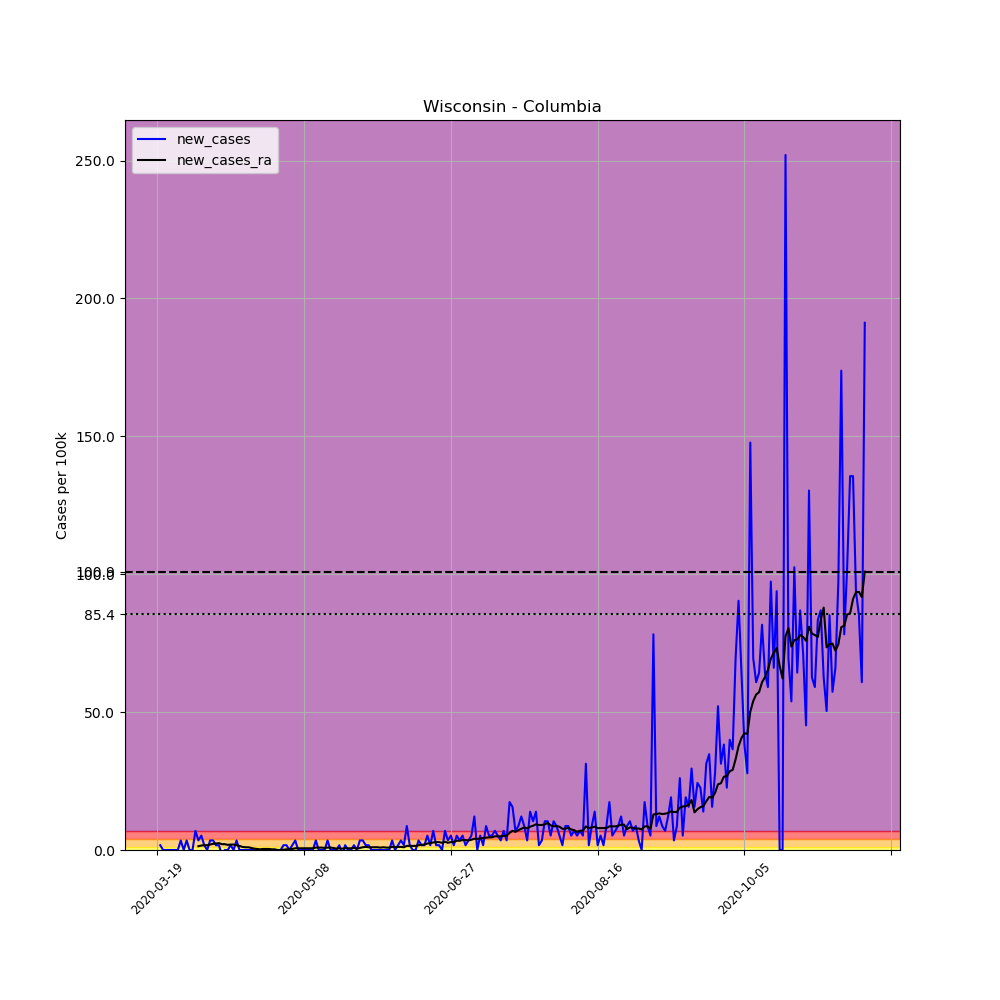

The data file committed next to this chart (first rows):
, date, county, state, fips, cases, deaths, COUNTY, STNAME, CTYNAME, POPESTIMATE2019, per_100k, new_cases, new_cases_ra
185344, 2020-03-19, Columbia, Wisconsin, 55021, 4, 0, 21, Wisconsin, Columbia, 57532, 6.953, , 
185345, 2020-03-20, Columbia, Wisconsin, 55021, 5, 0, 21, Wisconsin, Columbia, 57532, 8.691, 1.738, 
185346, 2020-03-21, Columbia, Wisconsin, 55021, 5, 0, 21, Wisconsin, Columbia, 57532, 8.691, 0.0, 
185347, 2020-03-22, Columbia, Wisconsin, 55021, 5, 0, 21, Wisconsin, Columbia, 57532, 8.691, 0.0, 
185348, 2020-03-23, Columbia, Wisconsin, 55021, 5, 0, 21, Wisconsin, Columbia, 57532, 8.691, 0.0, 
185349, 2020-03-24, Columbia, Wisconsin, 55021, 5, 0, 21, Wisconsin, Columbia, 57532, 8.691, 0.0, 
185350, 2020-03-25, Columbia, Wisconsin, 55021, 5, 0, 21, Wisconsin, Columbia, 57532, 8.691, 0.0, 
185351, 2020-03-26, Columbia, Wisconsin, 55021, 5, 0, 21, Wisconsin, Columbia, 57532, 8.691, 0.0, 
185352, 2020-03-27, Columbia, Wisconsin, 55021, 7, 0, 21, Wisconsin, Columbia, 57532, 12.17, 3.476, 
185353, 2020-03-28, Columbia, Wisconsin, 55021, 7, 0, 21, Wisconsin, Columbia, 57532, 12.17, 0.0, 
185354, 2020-03-29, Columbia, Wisconsin, 55021, 9, 0, 21, Wisconsin, Columbia, 57532, 15.64, 3.476, 
185355, 2020-03-30, Columbia, Wisconsin, 55021, 9, 0, 21, Wisconsin, Columbia, 57532, 15.64, 0.0, 
185356, 2020-03-31, Columbia, Wisconsin, 55021, 9, 0, 21, Wisconsin, Columbia, 57532, 15.64, 0.0, 
185357, 2020-04-01, Columbia, Wisconsin, 55021, 13, 0, 21, Wisconsin, Columbia, 57532, 22.6, 6.953, 
185358, 2020-04-02, Columbia, Wisconsin, 55021, 15, 0, 21, Wisconsin, Columbia, 57532, 26.07, 3.476, 1.366
185359, 2020-04-03, Columbia, Wisconsin, 55021, 18, 0, 21, Wisconsin, Columbia, 57532, 31.29, 5.214, 1.614
185360, 2020-04-04, Columbia, Wisconsin, 55021, 19, 0, 21, Wisconsin, Columbia, 57532, 33.03, 1.738, 1.738
185361, 2020-04-05, Columbia, Wisconsin, 55021, 19, 0, 21, Wisconsin, Columbia, 57532, 33.03, 0.0, 1.738
185362, 2020-04-06, Columbia, Wisconsin, 55021, 21, 1, 21, Wisconsin, Columbia, 57532, 36.5, 3.476, 1.986
185363, 2020-04-07, Columbia, Wisconsin, 55021, 23, 1, 21, Wisconsin, Columbia, 57532, 39.98, 3.476, 2.235
185364, 2020-04-08, Columbia, Wisconsin, 55021, 24, 1, 21, Wisconsin, Columbia, 57532, 41.72, 1.738, 2.359
185365, 2020-04-09, Columbia, Wisconsin, 55021, 25, 1, 21, Wisconsin, Columbia, 57532, 43.45, 1.738, 2.483
185366, 2020-04-10, Columbia, Wisconsin, 55021, 24, 1, 21, Wisconsin, Columbia, 57532, 41.72, -1.738, 2.111
185367, 2020-04-11, Columbia, Wisconsin, 55021, 24, 1, 21, Wisconsin, Columbia, 57532, 41.72, 0.0, 2.111
185368, 2020-04-12, Columbia, Wisconsin, 55021, 24, 1, 21, Wisconsin, Columbia, 57532, 41.72, 0.0, 1.862
185369, 2020-04-13, Columbia, Wisconsin, 55021, 25, 1, 21, Wisconsin, Columbia, 57532, 43.45, 1.738, 1.986
185370, 2020-04-14, Columbia, Wisconsin, 55021, 25, 1, 21, Wisconsin, Columbia, 57532, 43.45, 0.0, 1.986
185371, 2020-04-15, Columbia, Wisconsin, 55021, 27, 1, 21, Wisconsin, Columbia, 57532, 46.93, 3.476, 1.738
185372, 2020-04-16, Columbia, Wisconsin, 55021, 27, 1, 21, Wisconsin, Columbia, 57532, 46.93, 0.0, 1.49
185373, 2020-04-17, Columbia, Wisconsin, 55021, 27, 1, 21, Wisconsin, Columbia, 57532, 46.93, 0.0, 1.117
185374, 2020-04-18, Columbia, Wisconsin, 55021, 27, 1, 21, Wisconsin, Columbia, 57532, 46.93, 0.0, 0.9932
185375, 2020-04-19, Columbia, Wisconsin, 55021, 27, 1, 21, Wisconsin, Columbia, 57532, 46.93, 0.0, 0.9932
185376, 2020-04-20, Columbia, Wisconsin, 55021, 27, 1, 21, Wisconsin, Columbia, 57532, 46.93, 0.0, 0.7449
185377, 2020-04-21, Columbia, Wisconsin, 55021, 27, 1, 21, Wisconsin, Columbia, 57532, 46.93, 0.0, 0.4966
185378, 2020-04-22, Columbia, Wisconsin, 55021, 27, 1, 21, Wisconsin, Columbia, 57532, 46.93, 0.0, 0.3725
185379, 2020-04-23, Columbia, Wisconsin, 55021, 27, 1, 21, Wisconsin, Columbia, 57532, 46.93, 0.0, 0.2483
185380, 2020-04-24, Columbia, Wisconsin, 55021, 27, 1, 21, Wisconsin, Columbia, 57532, 46.93, 0.0, 0.3725
185381, 2020-04-25, Columbia, Wisconsin, 55021, 27, 1, 21, Wisconsin, Columbia, 57532, 46.93, 0.0, 0.3725
185382, 2020-04-26, Columbia, Wisconsin, 55021, 27, 1, 21, Wisconsin, Columbia, 57532, 46.93, 0.0, 0.3725
185383, 2020-04-27, Columbia, Wisconsin, 55021, 27, 1, 21, Wisconsin, Columbia, 57532, 46.93, 0.0, 0.2483
185384, 2020-04-28, Columbia, Wisconsin, 55021, 27, 1, 21, Wisconsin, Columbia, 57532, 46.93, 0.0, 0.2483
185385, 2020-04-29, Columbia, Wisconsin, 55021, 27, 1, 21, Wisconsin, Columbia, 57532, 46.93, 0.0, 0.0
185386, 2020-04-30, Columbia, Wisconsin, 55021, 27, 1, 21, Wisconsin, Columbia, 57532, 46.93, 0.0, 0.0
185387, 2020-05-01, Columbia, Wisconsin, 55021, 28, 1, 21, Wisconsin, Columbia, 57532, 48.67, 1.738, 0.1242
185388, 2020-05-02, Columbia, Wisconsin, 55021, 29, 1, 21, Wisconsin, Columbia, 57532, 50.41, 1.738, 0.2483
185389, 2020-05-03, Columbia, Wisconsin, 55021, 29, 1, 21, Wisconsin, Columbia, 57532, 50.41, 0.0, 0.2483
185390, 2020-05-04, Columbia, Wisconsin, 55021, 30, 1, 21, Wisconsin, Columbia, 57532, 52.14, 1.738, 0.3725
185391, 2020-05-05, Columbia, Wisconsin, 55021, 32, 1, 21, Wisconsin, Columbia, 57532, 55.62, 3.476, 0.6208
185392, 2020-05-06, Columbia, Wisconsin, 55021, 32, 1, 21, Wisconsin, Columbia, 57532, 55.62, 0.0, 0.6208
185393, 2020-05-07, Columbia, Wisconsin, 55021, 32, 1, 21, Wisconsin, Columbia, 57532, 55.62, 0.0, 0.6208
185394, 2020-05-08, Columbia, Wisconsin, 55021, 32, 1, 21, Wisconsin, Columbia, 57532, 55.62, 0.0, 0.6208
185395, 2020-05-09, Columbia, Wisconsin, 55021, 32, 1, 21, Wisconsin, Columbia, 57532, 55.62, 0.0, 0.6208
185396, 2020-05-10, Columbia, Wisconsin, 55021, 32, 1, 21, Wisconsin, Columbia, 57532, 55.62, 0.0, 0.6208
185397, 2020-05-11, Columbia, Wisconsin, 55021, 32, 1, 21, Wisconsin, Columbia, 57532, 55.62, 0.0, 0.6208
185398, 2020-05-12, Columbia, Wisconsin, 55021, 34, 1, 21, Wisconsin, Columbia, 57532, 59.1, 3.476, 0.8691
185399, 2020-05-13, Columbia, Wisconsin, 55021, 34, 1, 21, Wisconsin, Columbia, 57532, 59.1, 0.0, 0.8691
185400, 2020-05-14, Columbia, Wisconsin, 55021, 34, 1, 21, Wisconsin, Columbia, 57532, 59.1, 0.0, 0.8691
185401, 2020-05-15, Columbia, Wisconsin, 55021, 34, 1, 21, Wisconsin, Columbia, 57532, 59.1, 0.0, 0.7449
185402, 2020-05-16, Columbia, Wisconsin, 55021, 36, 1, 21, Wisconsin, Columbia, 57532, 62.57, 3.476, 0.8691
185403, 2020-05-17, Columbia, Wisconsin, 55021, 36, 1, 21, Wisconsin, Columbia, 57532, 62.57, 0.0, 0.8691
... 182 more rows
